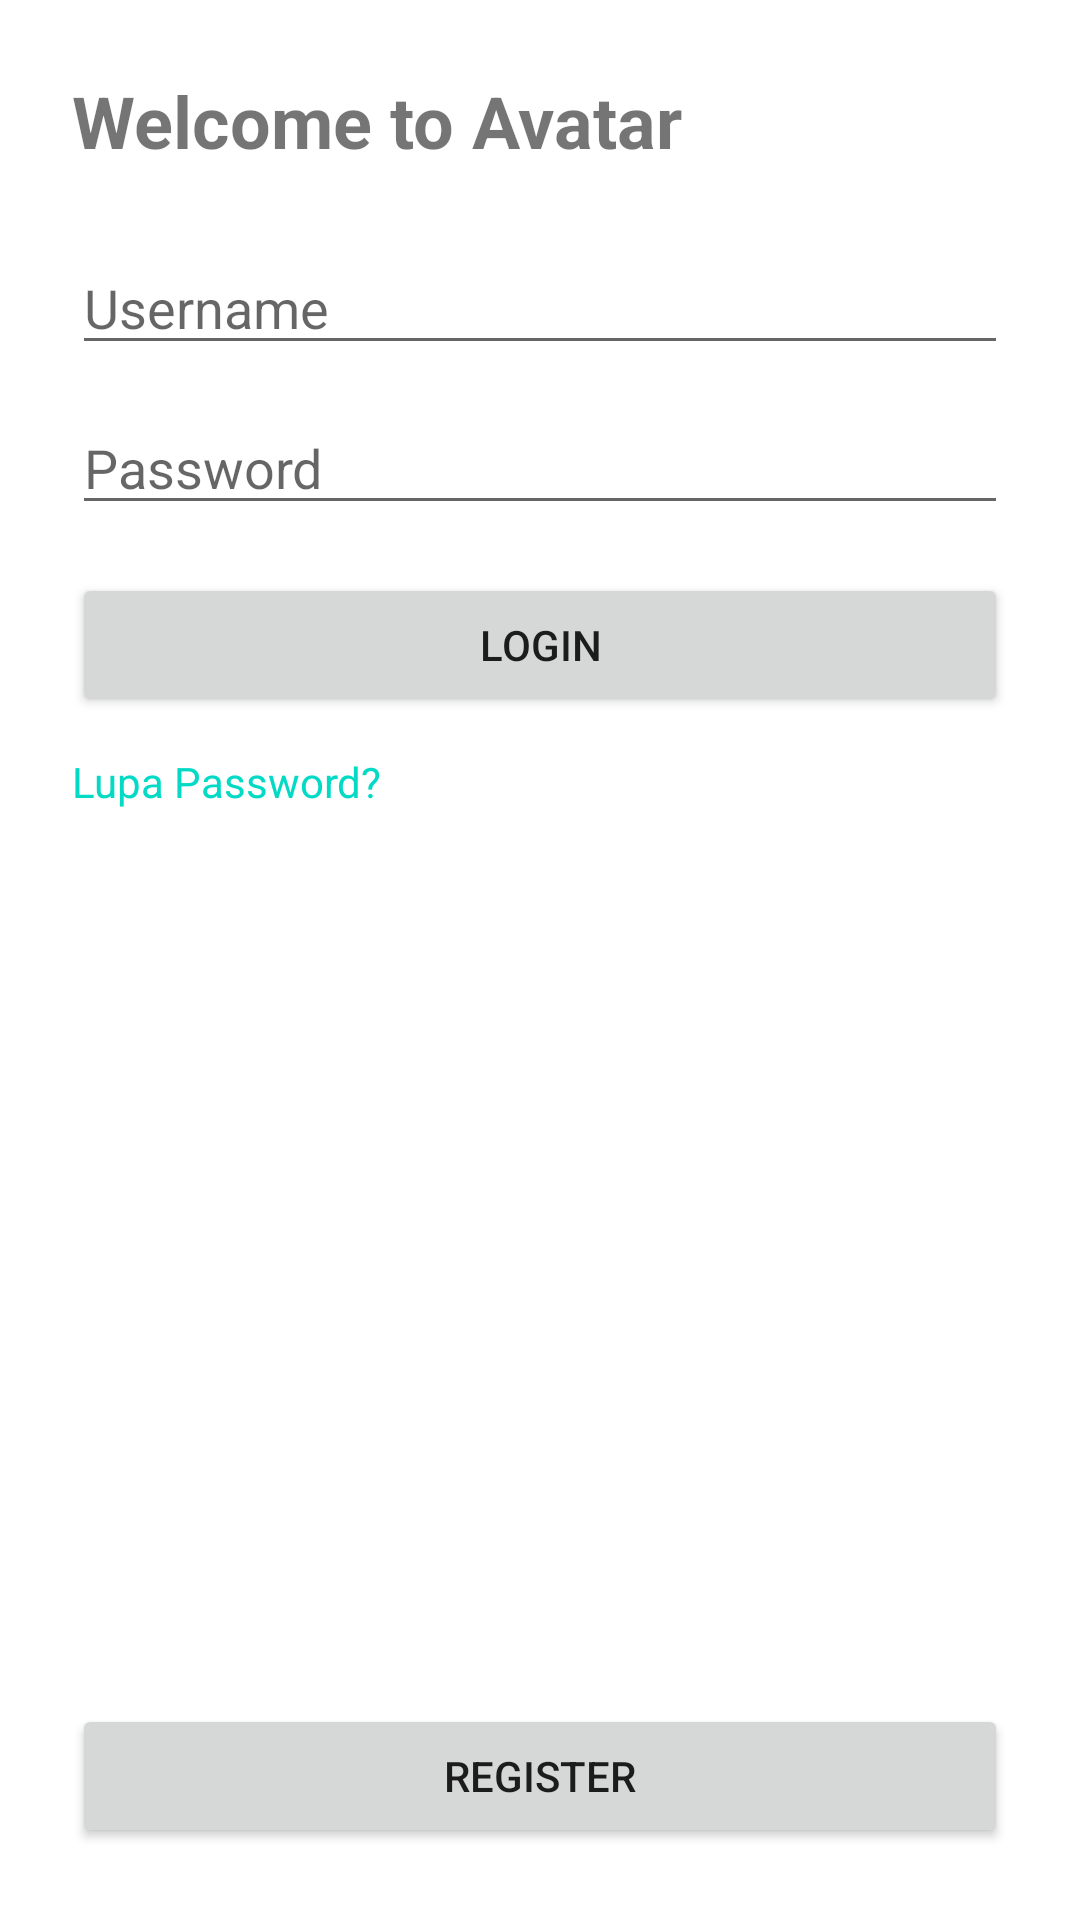

The Android layout XML behind this screen, and the referenced resources:
<!-- AndroidManifest.xml: application theme Theme.Avatar -->
<!-- res/layout/activity_login.xml -->
<?xml version="1.0" encoding="utf-8"?>
<androidx.constraintlayout.widget.ConstraintLayout xmlns:android="http://schemas.android.com/apk/res/android"
    xmlns:app="http://schemas.android.com/apk/res-auto"
    android:layout_width="match_parent"
    android:layout_height="match_parent"
    android:padding="24dp">

    <TextView
        android:id="@+id/tvTitle"
        android:layout_width="0dp"
        android:layout_height="wrap_content"
        android:text="Welcome to Avatar"
        android:textSize="24sp"
        android:textStyle="bold"
        app:layout_constraintTop_toTopOf="parent"
        app:layout_constraintStart_toStartOf="parent"
        app:layout_constraintEnd_toEndOf="parent"/>

    <EditText
        android:id="@+id/etUsername"
        android:layout_width="0dp"
        android:layout_height="wrap_content"
        android:hint="Username"
        app:layout_constraintTop_toBottomOf="@id/tvTitle"
        app:layout_constraintStart_toStartOf="parent"
        app:layout_constraintEnd_toEndOf="parent"
        android:layout_marginTop="24dp"/>

    <EditText
        android:id="@+id/etPassword"
        android:layout_width="0dp"
        android:layout_height="wrap_content"
        android:hint="Password"
        android:inputType="textPassword"
        app:layout_constraintTop_toBottomOf="@id/etUsername"
        app:layout_constraintStart_toStartOf="parent"
        app:layout_constraintEnd_toEndOf="parent"
        android:layout_marginTop="12dp"/>

    <Button
        android:id="@+id/btnLogin"
        android:layout_width="0dp"
        android:layout_height="wrap_content"
        android:text="@string/login"
        app:layout_constraintTop_toBottomOf="@id/etPassword"
        app:layout_constraintStart_toStartOf="parent"
        app:layout_constraintEnd_toEndOf="parent"
        android:layout_marginTop="16dp"/>

    <TextView
        android:id="@+id/tvForgot"
        android:layout_width="wrap_content"
        android:layout_height="wrap_content"
        android:text="@string/forgot_password"
        android:textColor="@color/teal_200"
        app:layout_constraintTop_toBottomOf="@id/btnLogin"
        app:layout_constraintStart_toStartOf="parent"
        android:layout_marginTop="12dp"/>

    <Button
        android:id="@+id/btnToRegister"
        android:layout_width="0dp"
        android:layout_height="wrap_content"
        android:text="@string/register"
        app:layout_constraintBottom_toBottomOf="parent"
        app:layout_constraintStart_toStartOf="parent"
        app:layout_constraintEnd_toEndOf="parent"/>
</androidx.constraintlayout.widget.ConstraintLayout>
<!-- resources referenced by this layout -->
<resources>
  <string name="forgot_password">Lupa Password?</string>
  <string name="login">Login</string>
  <string name="register">Register</string>
  <style name="Theme.Avatar" parent="Theme.MaterialComponents.DayNight.DarkActionBar">
          <item name="colorPrimary">@color/purple_500</item>
          <item name="colorPrimaryVariant">@color/purple_700</item>
          <item name="colorOnPrimary">@color/white</item>
      </style>
  <!-- not gathered from this repository: default colours our renderer supplied (Android Studio template values) -->
  <color name="purple_500">#FF6200EE</color>
  <color name="purple_700">#FF3700B3</color>
  <color name="teal_200">#FF03DAC5</color>
  <color name="white">#FFFFFFFF</color>
</resources>
